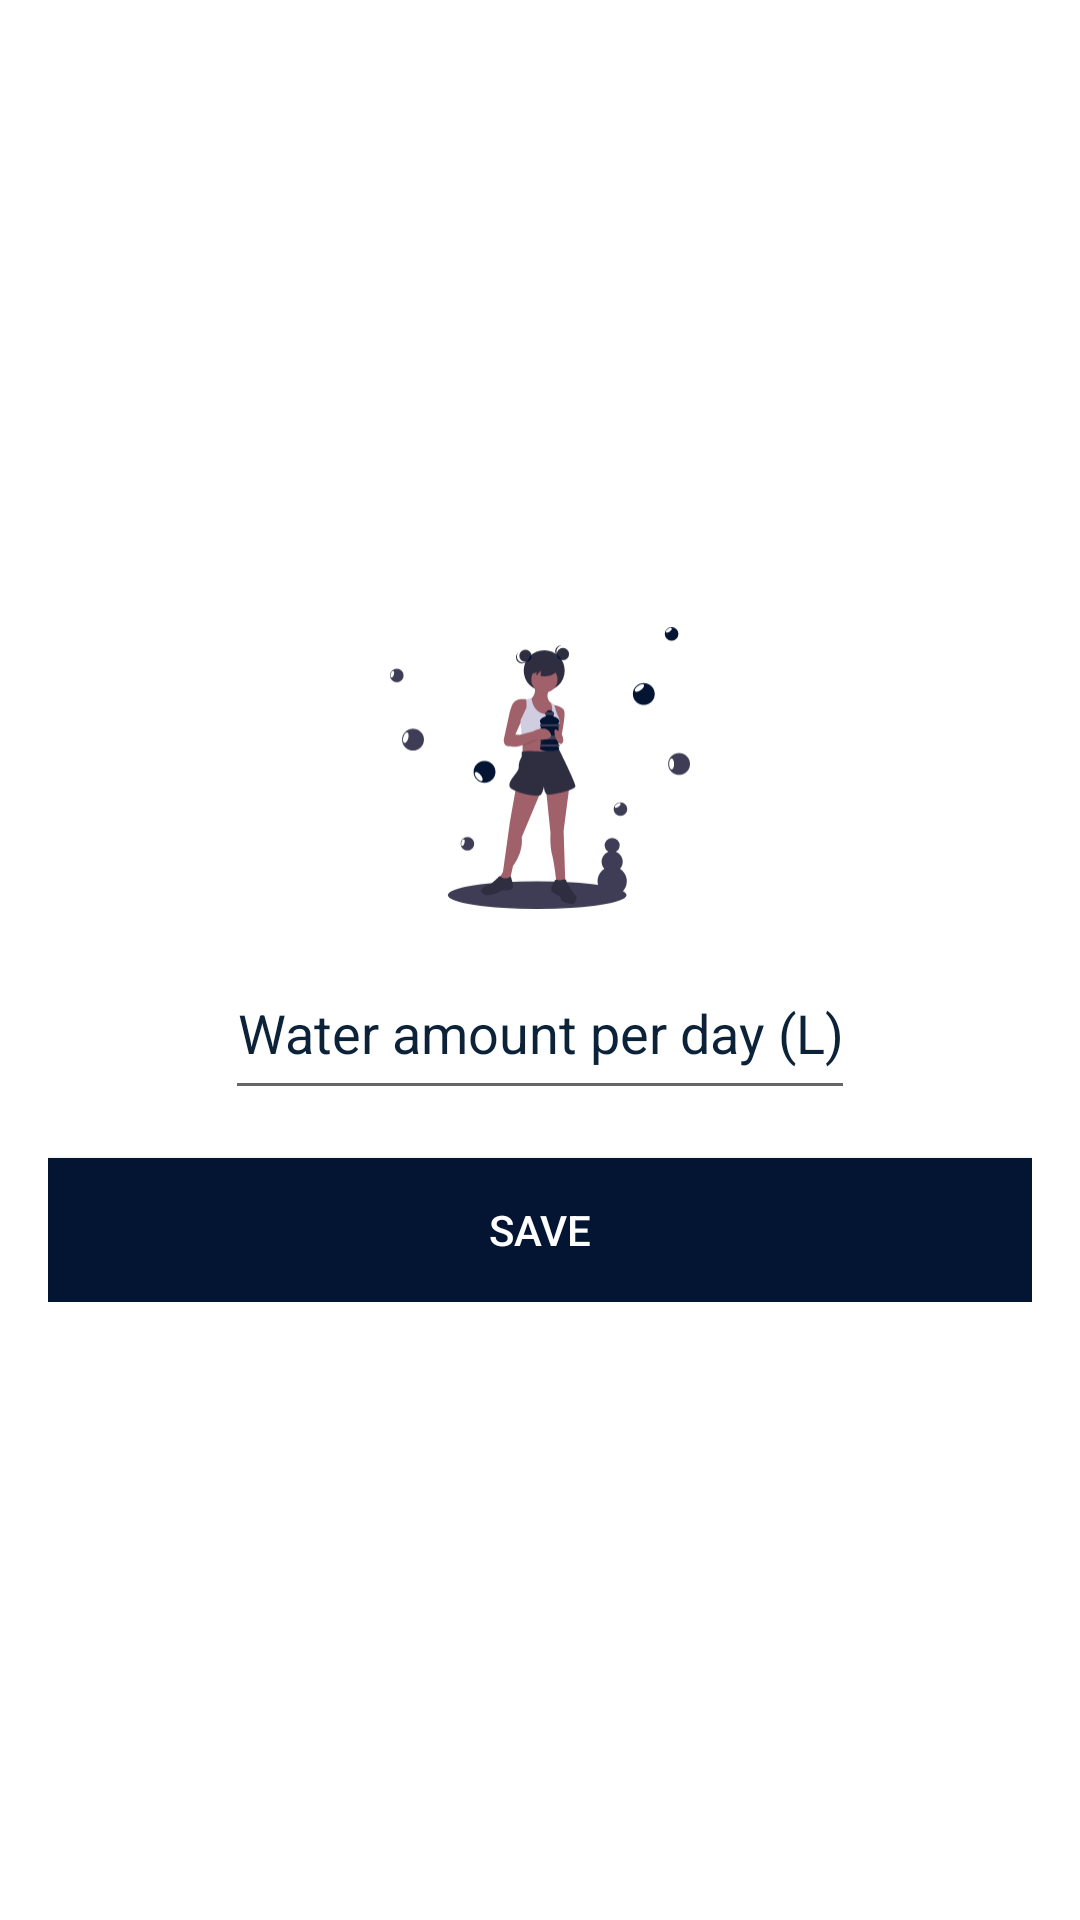

The Android layout XML behind this screen, and the referenced resources:
<!-- AndroidManifest.xml: application theme AppTheme -->
<!-- res/layout/activity_settings.xml -->
<?xml version="1.0" encoding="utf-8"?>
<androidx.constraintlayout.widget.ConstraintLayout xmlns:android="http://schemas.android.com/apk/res/android"
    xmlns:app="http://schemas.android.com/apk/res-auto"
    xmlns:tools="http://schemas.android.com/tools"
    android:layout_width="match_parent"
    android:layout_height="match_parent"
    android:background="@color/colorBackground"
    tools:context=".SettingsActivity">

<ScrollView
    android:layout_width="match_parent"
    android:layout_height="match_parent"
    app:layout_constraintBottom_toBottomOf="parent"
    app:layout_constraintEnd_toEndOf="parent"
    app:layout_constraintStart_toStartOf="parent"
    app:layout_constraintTop_toTopOf="parent">

    <LinearLayout
        android:layout_width="match_parent"
        android:layout_height="wrap_content"
        android:layout_gravity="center"
        android:layout_marginStart="16dp"
        android:layout_marginLeft="16dp"
        android:layout_marginEnd="16dp"
        android:layout_marginRight="16dp"
        android:orientation="vertical">

        <ImageView
            android:id="@+id/imageView"
            android:layout_width="100dp"
            android:layout_height="100dp"
            android:layout_gravity="center_horizontal"
            android:contentDescription="@string/image_logo"
            app:srcCompat="@drawable/ic_energizer"
            tools:ignore="VectorDrawableCompat" />

        <EditText
            android:id="@+id/waterAmountEdit"
            android:layout_width="wrap_content"
            android:layout_height="wrap_content"
            android:layout_marginTop="@dimen/header_padding"
            android:layout_marginBottom="@dimen/header_padding"
            android:textAlignment="center"
            android:autofillHints="@string/water_amount"
            android:ems="10"
            android:hint="@string/water_amount"
            android:inputType="numberDecimal"
            android:minHeight="48dp"
            android:textColor="@color/colorText"
            android:textColorHint="@color/colorText"
            android:gravity="center_horizontal"
            android:layout_gravity="center"/>

        <Button
            android:id="@+id/saveBtn"
            android:layout_width="match_parent"
            android:layout_height="wrap_content"
            android:background="@color/colorPrimary"
            android:text="@string/save"
            android:textColor="@android:color/white" />

    </LinearLayout>

</ScrollView>
</androidx.constraintlayout.widget.ConstraintLayout>
<!-- resources referenced by this layout -->
<resources>
  <color name="colorBackground">#FFFFFF</color>
  <color name="colorPrimary">#041534</color>
  <color name="colorText">#0B2239</color>
  <dimen name="header_padding">16dp</dimen>
  <!-- drawable ic_energizer: vector/xml drawable (drawable, 8856 chars, omitted) -->
  <string name="image_logo">Image Logo</string>
  <string name="save">Save</string>
  <string name="water_amount">Water amount per day (L)</string>
  <style name="AppTheme" parent="Theme.AppCompat.DayNight.NoActionBar">
          <item name="colorPrimary">@color/colorPrimary</item>
          <item name="colorPrimaryDark">@color/colorPrimaryDark</item>
          <item name="colorAccent">@color/colorAccent</item>
          <item name="textAppearanceHeadline1">@android:color/white</item>
      </style>
  <color name="colorPrimaryDark">#00000f</color>
  <color name="colorAccent">#313a5e</color>
</resources>
